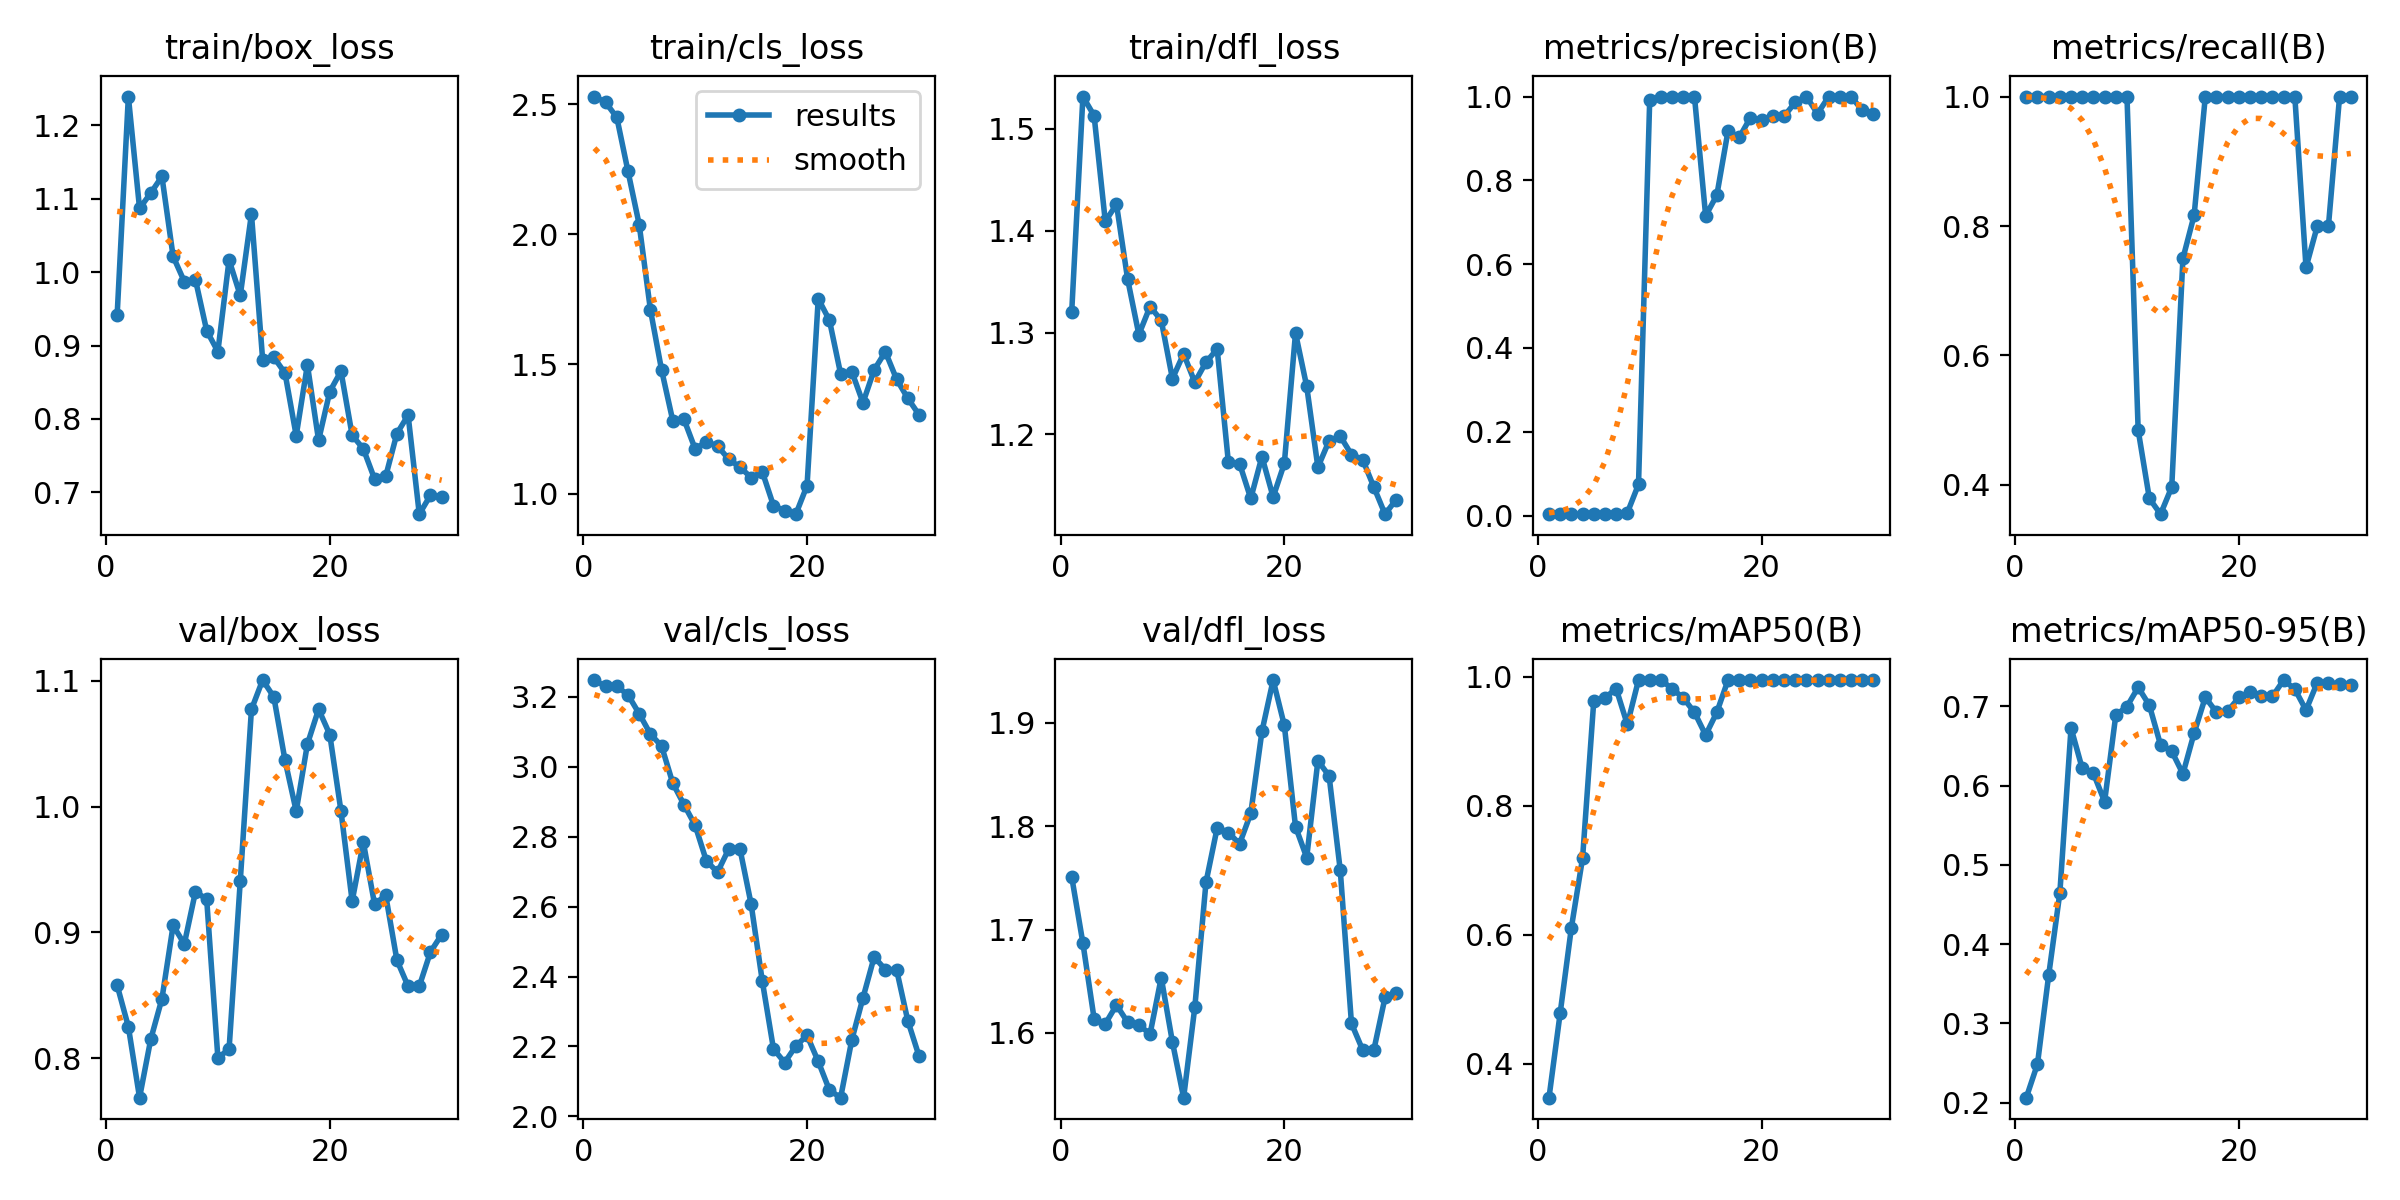

The data file committed next to this chart (first rows):
epoch, time, train/box_loss, train/cls_loss, train/dfl_loss, metrics/precision(B), metrics/recall(B), metrics/mAP50(B), metrics/mAP50-95(B), val/box_loss, val/cls_loss, val/dfl_loss, lr/pg0, lr/pg1, lr/pg2
1, 23.55, 0.9422, 2.53, 1.32, 0.00333, 1, 0.3473, 0.2062, 0.8579, 3.248, 1.751, 2e-05, 2e-05, 2e-05
2, 40.03, 1.239, 2.507, 1.532, 0.00333, 1, 0.4786, 0.2486, 0.825, 3.229, 1.687, 5.802e-05, 5.802e-05, 5.802e-05
3, 55.3, 1.087, 2.449, 1.513, 0.00333, 1, 0.6109, 0.3604, 0.7685, 3.23, 1.614, 9.34e-05, 9.34e-05, 9.34e-05
4, 71.27, 1.108, 2.242, 1.409, 0.00333, 1, 0.7187, 0.4645, 0.815, 3.205, 1.609, 0.0001261, 0.0001261, 0.0001261
5, 86.47, 1.13, 2.037, 1.426, 0.00333, 1, 0.9623, 0.6728, 0.8472, 3.151, 1.627, 0.0001562, 0.0001562, 0.0001562
6, 102.1, 1.021, 1.709, 1.352, 0.00333, 1, 0.9672, 0.6218, 0.9055, 3.093, 1.61, 0.0001837, 0.0001837, 0.0001837
7, 119.4, 0.9873, 1.477, 1.298, 0.00333, 1, 0.9817, 0.6156, 0.8908, 3.059, 1.608, 0.0002085, 0.0002085, 0.0002085
8, 136.1, 0.9895, 1.282, 1.326, 0.0065, 1, 0.9261, 0.5798, 0.9325, 2.953, 1.599, 0.0002307, 0.0002307, 0.0002307
9, 153.6, 0.9203, 1.287, 1.312, 0.07449, 1, 0.995, 0.6889, 0.9263, 2.892, 1.653, 0.0002502, 0.0002502, 0.0002502
10, 172.8, 0.8918, 1.173, 1.255, 0.9916, 1, 0.995, 0.6998, 0.8003, 2.832, 1.591, 0.0002671, 0.0002671, 0.0002671
11, 191.9, 1.017, 1.201, 1.279, 1, 0.4846, 0.995, 0.724, 0.807, 2.731, 1.537, 0.0002814, 0.0002814, 0.0002814
12, 211.9, 0.9683, 1.185, 1.251, 1, 0.3791, 0.9817, 0.7015, 0.9407, 2.698, 1.625, 0.000293, 0.000293, 0.000293
13, 231.7, 1.079, 1.134, 1.271, 1, 0.3548, 0.9672, 0.6513, 1.077, 2.765, 1.746, 0.000302, 0.000302, 0.000302
14, 247.8, 0.881, 1.103, 1.284, 1, 0.3967, 0.945, 0.6434, 1.101, 2.766, 1.798, 0.0003083, 0.0003083, 0.0003083
15, 264, 0.8841, 1.063, 1.173, 0.7153, 0.75, 0.9097, 0.6149, 1.087, 2.607, 1.794, 0.000312, 0.000312, 0.000312
16, 279.9, 0.8625, 1.085, 1.171, 0.7648, 0.8165, 0.945, 0.6663, 1.037, 2.387, 1.783, 0.0003131, 0.0003131, 0.0003131
17, 295.4, 0.7772, 0.9552, 1.137, 0.9181, 1, 0.995, 0.7115, 0.9964, 2.193, 1.812, 0.0003115, 0.0003115, 0.0003115
18, 311.3, 0.8738, 0.9353, 1.178, 0.9024, 1, 0.995, 0.6925, 1.05, 2.154, 1.892, 0.0003073, 0.0003073, 0.0003073
19, 327.3, 0.7709, 0.9223, 1.138, 0.9496, 1, 0.995, 0.6938, 1.078, 2.201, 1.941, 0.0003004, 0.0003004, 0.0003004
20, 343.3, 0.8373, 1.032, 1.171, 0.9436, 1, 0.995, 0.7113, 1.057, 2.231, 1.897, 0.0002909, 0.0002909, 0.0002909
21, 359.6, 0.865, 1.751, 1.3, 0.9537, 1, 0.995, 0.718, 0.9966, 2.157, 1.8, 0.0002788, 0.0002788, 0.0002788
22, 376, 0.7778, 1.669, 1.247, 0.9525, 1, 0.995, 0.7137, 0.9249, 2.075, 1.77, 0.000264, 0.000264, 0.000264
23, 392.2, 0.7592, 1.462, 1.168, 0.9862, 1, 0.995, 0.7125, 0.9717, 2.054, 1.863, 0.0002466, 0.0002466, 0.0002466
24, 408, 0.7184, 1.471, 1.194, 1, 0.9999, 0.995, 0.7332, 0.9226, 2.219, 1.849, 0.0002265, 0.0002265, 0.0002265
25, 423.8, 0.722, 1.351, 1.198, 0.9592, 1, 0.995, 0.7218, 0.9294, 2.339, 1.757, 0.0002038, 0.0002038, 0.0002038
26, 439.5, 0.7801, 1.478, 1.18, 1, 0.736, 0.995, 0.6953, 0.8779, 2.456, 1.609, 0.0001785, 0.0001785, 0.0001785
27, 455, 0.8052, 1.547, 1.175, 1, 0.7993, 0.995, 0.7298, 0.8572, 2.42, 1.584, 0.0001505, 0.0001505, 0.0001505
28, 472.9, 0.6703, 1.442, 1.148, 1, 0.7993, 0.995, 0.7298, 0.8572, 2.42, 1.584, 0.0001199, 0.0001199, 0.0001199
29, 492.4, 0.6961, 1.368, 1.122, 0.967, 1, 0.995, 0.7281, 0.8845, 2.274, 1.634, 8.664e-05, 8.664e-05, 8.664e-05
30, 509.9, 0.6943, 1.305, 1.136, 0.9595, 1, 0.995, 0.7266, 0.8983, 2.173, 1.639, 5.074e-05, 5.074e-05, 5.074e-05
